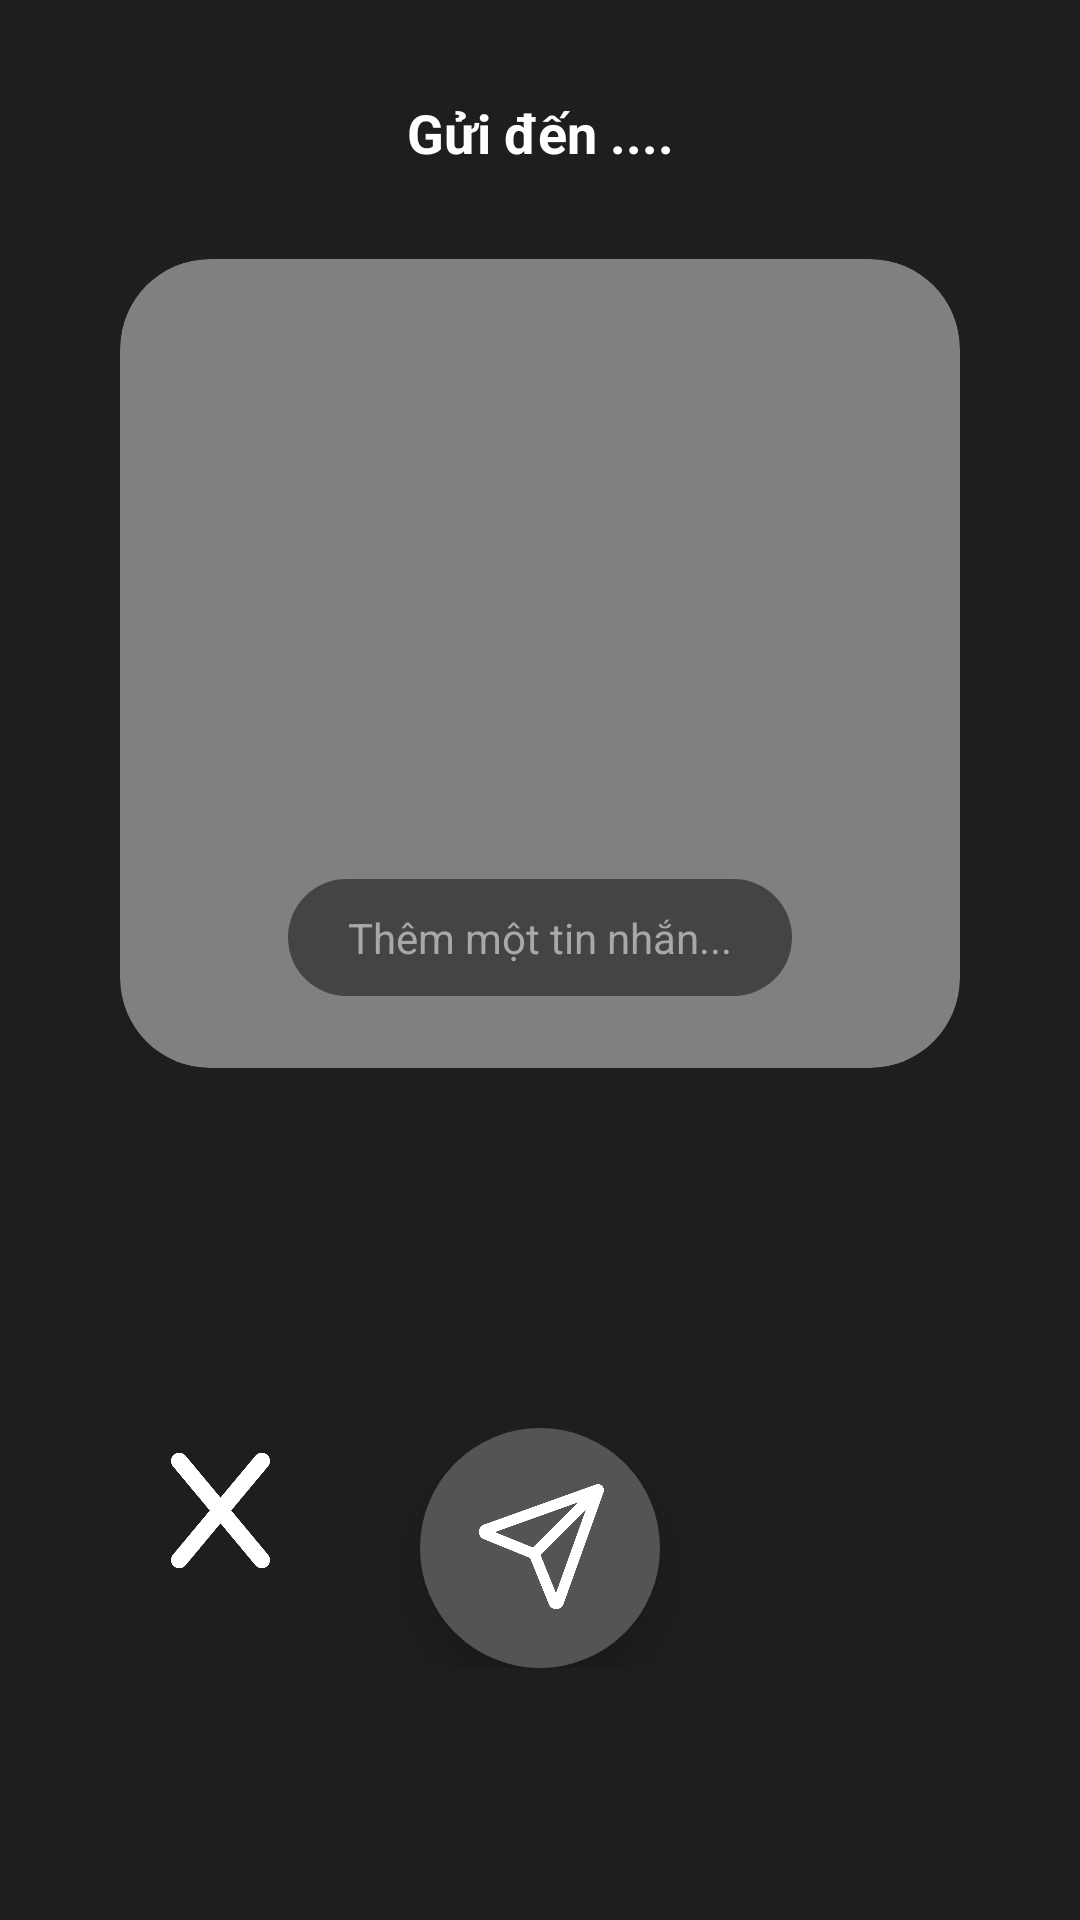

The Android layout XML behind this screen, and the referenced resources:
<!-- AndroidManifest.xml: activity theme Theme.AppCompat.NoActionBar -->
<!-- res/layout/activity_preview_post.xml -->
<?xml version="1.0" encoding="utf-8"?>
<androidx.constraintlayout.widget.ConstraintLayout
    xmlns:android="http://schemas.android.com/apk/res/android"
    xmlns:app="http://schemas.android.com/apk/res-auto"
    xmlns:tools="http://schemas.android.com/tools"
    android:layout_width="match_parent"
    android:layout_height="match_parent"
    android:background="#1E1E1E"
    tools:context=".ui.PreviewPostActivity">

    <TextView
        android:id="@+id/tvTitle"
        android:layout_width="wrap_content"
        android:layout_height="wrap_content"
        android:layout_marginTop="32dp"
        android:text="Gửi đến ...."
        android:textColor="@android:color/white"
        android:textSize="18sp"
        android:textStyle="bold"
        app:layout_constraintEnd_toEndOf="parent"
        app:layout_constraintStart_toStartOf="parent"
        app:layout_constraintTop_toTopOf="parent" />

    <androidx.cardview.widget.CardView
        android:id="@+id/cvImageContainer"
        android:layout_width="0dp"
        android:layout_height="0dp"
        android:layout_marginHorizontal="40dp"
        android:layout_marginTop="30dp"
        android:layout_marginBottom="120dp"
        app:cardBackgroundColor="#808080"
        app:cardCornerRadius="30dp"
        app:cardElevation="0dp"
        app:layout_constraintBottom_toTopOf="@+id/clBottomControls"
        app:layout_constraintEnd_toEndOf="parent"
        app:layout_constraintStart_toStartOf="parent"
        app:layout_constraintTop_toBottomOf="@+id/tvTitle">

        <ImageView
            android:id="@+id/ivPreviewImage"
            android:layout_width="match_parent"
            android:layout_height="match_parent"
            android:scaleType="centerCrop"
            tools:src="@drawable/ic_avatar_placeholder" />

        <EditText
            android:id="@+id/etCaption"
            android:layout_width="wrap_content"
            android:layout_height="wrap_content"
            android:layout_gravity="bottom|center_horizontal"
            android:layout_marginBottom="24dp"
            android:background="@drawable/shape_capsule_gray"
            android:gravity="center"
            android:hint="Thêm một tin nhắn..."
            android:paddingHorizontal="20dp"
            android:paddingVertical="10dp"
            android:textColor="@android:color/white"
            android:textColorHint="#A8A8A8"
            android:textSize="14sp"
            android:inputType="text" />
    </androidx.cardview.widget.CardView>

    <androidx.constraintlayout.widget.ConstraintLayout
        android:id="@+id/clBottomControls"
        android:layout_width="match_parent"
        android:layout_height="wrap_content"
        android:layout_marginBottom="84dp"
        app:layout_constraintBottom_toBottomOf="parent"
        tools:layout_editor_absoluteX="0dp">

        <ImageButton
            android:id="@+id/ibSend"
            android:layout_width="80dp"
            android:layout_height="80dp"
            android:background="@drawable/shape_circle_gray_send"
            android:elevation="8dp"
            android:foreground="?attr/selectableItemBackgroundBorderless"
            android:padding="16dp"
            android:scaleType="fitCenter"
            android:src="@drawable/ic_send"
            app:layout_constraintBottom_toBottomOf="parent"
            app:layout_constraintEnd_toEndOf="parent"
            app:layout_constraintStart_toStartOf="parent"
            app:layout_constraintTop_toTopOf="parent"
            app:tint="@android:color/white" />

        <ImageButton
            android:id="@+id/ibCancel"
            android:layout_width="57dp"
            android:layout_height="55dp"
            android:background="?attr/selectableItemBackgroundBorderless"
            android:scaleType="fitCenter"
            android:src="@drawable/x_solid"
            app:layout_constraintBottom_toBottomOf="@+id/ibSend"
            app:layout_constraintEnd_toStartOf="@+id/ibSend"
            app:layout_constraintHorizontal_bias="0.544"
            app:layout_constraintStart_toStartOf="parent"
            app:layout_constraintTop_toTopOf="@+id/ibSend"
            app:layout_constraintVertical_bias="0.0"
            app:tint="@android:color/white" />

    </androidx.constraintlayout.widget.ConstraintLayout>

</androidx.constraintlayout.widget.ConstraintLayout>
<!-- resources referenced by this layout -->
<resources>
  <!-- drawable ic_avatar_placeholder (drawable) -->
  <?xml version="1.0" encoding="utf-8"?>
  <vector xmlns:android="http://schemas.android.com/apk/res/android"
      android:width="50dp"
      android:height="50dp"
      android:viewportWidth="50"
      android:viewportHeight="50">
  
      <path
          android:fillColor="#555555"
          android:pathData="M25,25m-25,0a25,25 0,1 1,50 0a25,25 0,1 1,-50 0" />
  
      <path
          android:fillColor="#DDDDDD"
          android:pathData="M20.8,18a4,4 0,1 1,8 0a4,4 0,1 1,-8 0" />
  
      <path
          android:fillColor="#DDDDDD"
          android:pathData="M16.5,33a8.5,8.5 0,0 1,17 0v1h-17z" />
  
  </vector>
  <!-- drawable ic_send: png bitmap (drawable, 25373 bytes) -->
  <!-- drawable shape_capsule_gray (drawable) -->
  <?xml version="1.0" encoding="utf-8"?>
  <shape xmlns:android="http://schemas.android.com/apk/res/android">
      <solid android:color="#444444" />
      <corners android:radius="100dp" /> </shape>
  <!-- drawable shape_circle_gray_send (drawable) -->
  <?xml version="1.0" encoding="utf-8"?>
  <shape xmlns:android="http://schemas.android.com/apk/res/android"
      android:shape="oval">
  
      <solid android:color="#545454" />
  
      <size
          android:width="80dp"
          android:height="80dp" />
  
  </shape>
  <!-- drawable x_solid: png bitmap (drawable, 20423 bytes) -->
</resources>
